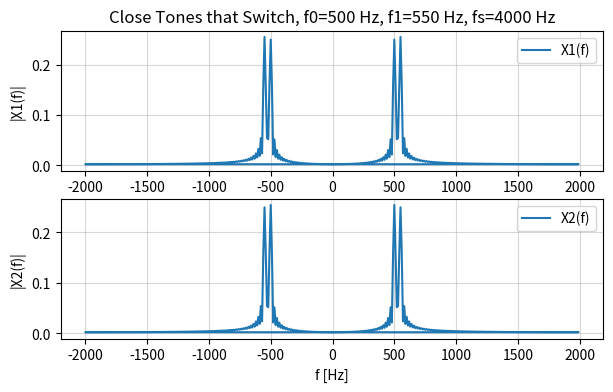
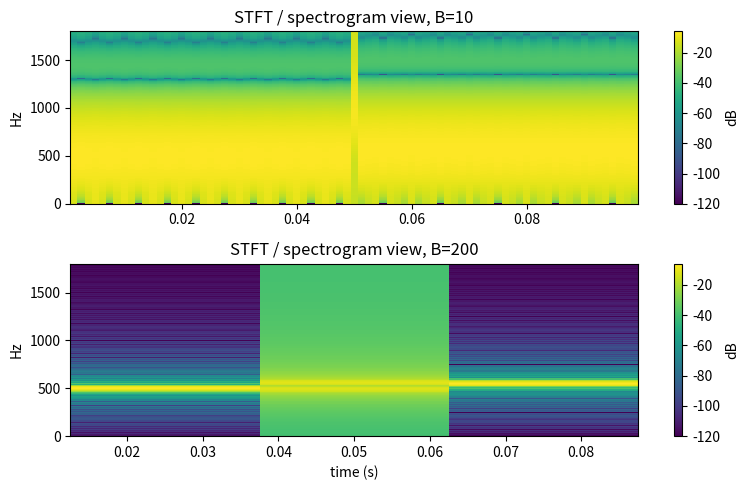

These charts were generated, in order, by the following Python code:
# ---
# jupyter:
#   jupytext:
#     text_representation:
#       extension: .py
#       format_name: percent
#       format_version: '1.3'
#       jupytext_version: 1.19.3
#   kernelspec:
#     display_name: Python [conda env:ecen45632]
#     language: python
#     name: conda-env-ecen45632-py
# ---

# %% [markdown]
# # Close Tones That Switch
#
# A signal contains 500 Hz for one half and 550 Hz for the other half of 100 ms

# %%
import numpy as np
import scipy.signal as ss
import matplotlib.pyplot as plt

# %%
# %matplotlib widget
fsz = (7,4)
fsz2 = (fsz[0], 1.5*fsz[1]/2)

# %%
# Parameters
fs = 4000
tlen = 0.1
f0, f1 = 500, 550


# %%
# Waveforms
tt = np.arange(np.round(tlen*fs))/fs
x1t = np.cos(2*np.pi*f0*tt)
ix = np.where(tt>=tlen/2)[0]
x1t[ix] = np.cos(2*np.pi*f1*tt[ix])
x2t = np.cos(2*np.pi*f1*tt)
x2t[ix] = np.cos(2*np.pi*f0*tt[ix])
Lx = x1t.size                 

# %%
# DFT/FFTs
X1 = np.fft.fft(x1t)/Lx
X2 = np.fft.fft(x2t)/Lx
ff = np.fft.fftfreq(Lx, 1/fs)


# %%
# Plot magnitude of frequency response
fig, axs = plt.subplots(2, 1, figsize=(7, 4))
fig.canvas.toolbar_position = 'top'
axs[0].plot(ff, np.abs(X1), '-', label=f'X1(f)')
axs[0].set_title(f'Close Tones that Switch, f0={f0} Hz, f1={f1} Hz, fs={fs} Hz')
axs[0].grid(alpha=0.5)
axs[0].set_ylabel('|X1(f)|')
#axs[0].set_xlim([400, 600])
axs[0].legend()
axs[1].plot(ff, np.abs(X2), '-', label=f'X2(f)')
axs[1].grid(alpha=0.5)
axs[1].set_ylabel('|X2(f)|')
axs[1].set_xlabel('f [Hz]')
axs[1].legend()
plt.show()

# %%
# Spectrogram
Ba, Bb = 10, 200
ff2a, tt2a, Za = ss.stft(x1t, fs=fs, window='hann', nperseg=Ba, noverlap=Ba/2, nfft=512, boundary=None)
ff2b, tt2b, Zb = ss.stft(x1t, fs=fs, window='hann', nperseg=Bb, noverlap=Bb/2, nfft=512, boundary=None)
#ff2a, tt2a, Za = ss.stft(x1t, fs=fs, window='boxcar', nperseg=Ba, noverlap=Ba/2, nfft=512, boundary=None)
#ff2b, tt2b, Zb = ss.stft(x1t, fs=fs, window='boxcar', nperseg=Bb, noverlap=Bb/2, nfft=512, boundary=None)
fig, axs = plt.subplots(2, 1, figsize=(8,5))
fig.canvas.toolbar_position = 'top'
im0 = axs[0].pcolormesh(tt2a, ff2a, 20*np.log10(np.abs(Za)+1e-6), shading='auto', label=f'B={Ba}')
axs[0].set_title(f'STFT / spectrogram view, B={Ba}')
axs[0].set_ylim(0,1800)
axs[0].set_ylabel('Hz')
cbar0 = fig.colorbar(im0, ax=axs[0])
cbar0.set_label('dB')
im1 = axs[1].pcolormesh(tt2b, ff2b, 20*np.log10(np.abs(Zb)+1e-6), shading='auto', label=f'B={Bb}')
axs[1].set_title(f'STFT / spectrogram view, B={Bb}')
axs[1].set_ylim(0,1800)
axs[1].set_ylabel('Hz')
axs[1].set_xlabel('time (s)')
cbar1 = fig.colorbar(im1, ax=axs[1])
cbar1.set_label('dB')
plt.tight_layout()
plt.show()



# %%
